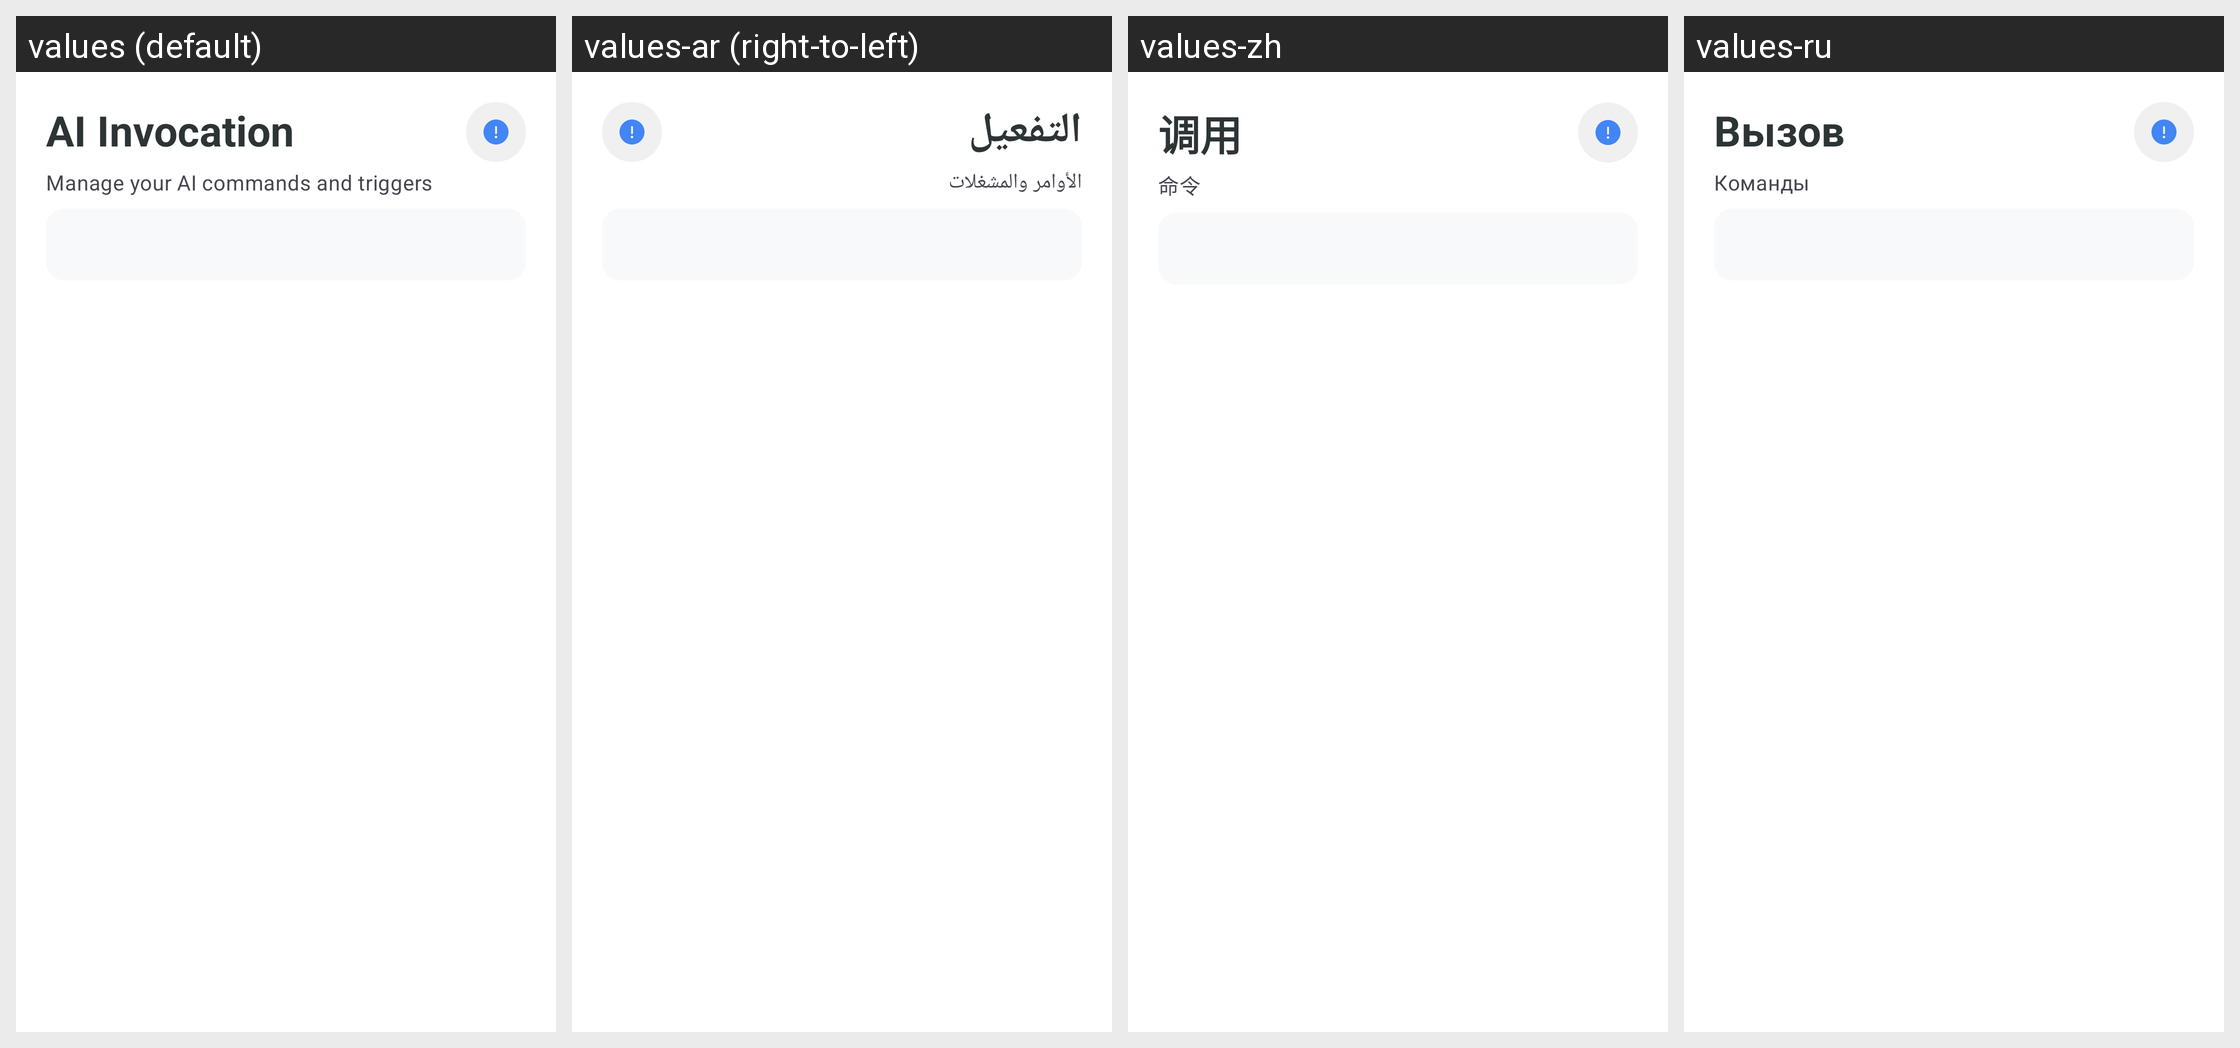

Translations of the strings shown on this Android screen, per locale in the grid:
Android screen res/layout/fragment_ai_invocation.xml rendered under 4 locales, left to right: values (default), values-ar (right-to-left), values-zh, values-ru. Device: Nexus 5 (rendered at 1080×1920; each locale shown at half size, 540×960, under a caption strip naming it); theme Theme.KGPT.
Other locales in the repository, not shown: values-bn, values-de, values-es, values-fr, values-hi, values-id, values-it, values-ja, values-ko, values-nl, values-pl, values-pt, values-sw, values-th, values-tr, values-ur, values-vi.
Strings drawn on this screen, with the default value and each locale's value (text and hints the layout hard-codes, and strings that could not be matched under every locale, appear in the picture but are not listed):

title_ai_invocation
  values: AI Invocation
  values-ar: التفعيل
  values-zh: 调用
  values-ru: Вызов

desc_ai_invocation
  values: Manage your AI commands and triggers
  values-ar: الأوامر والمشغلات
  values-zh: 命令
  values-ru: Команды
